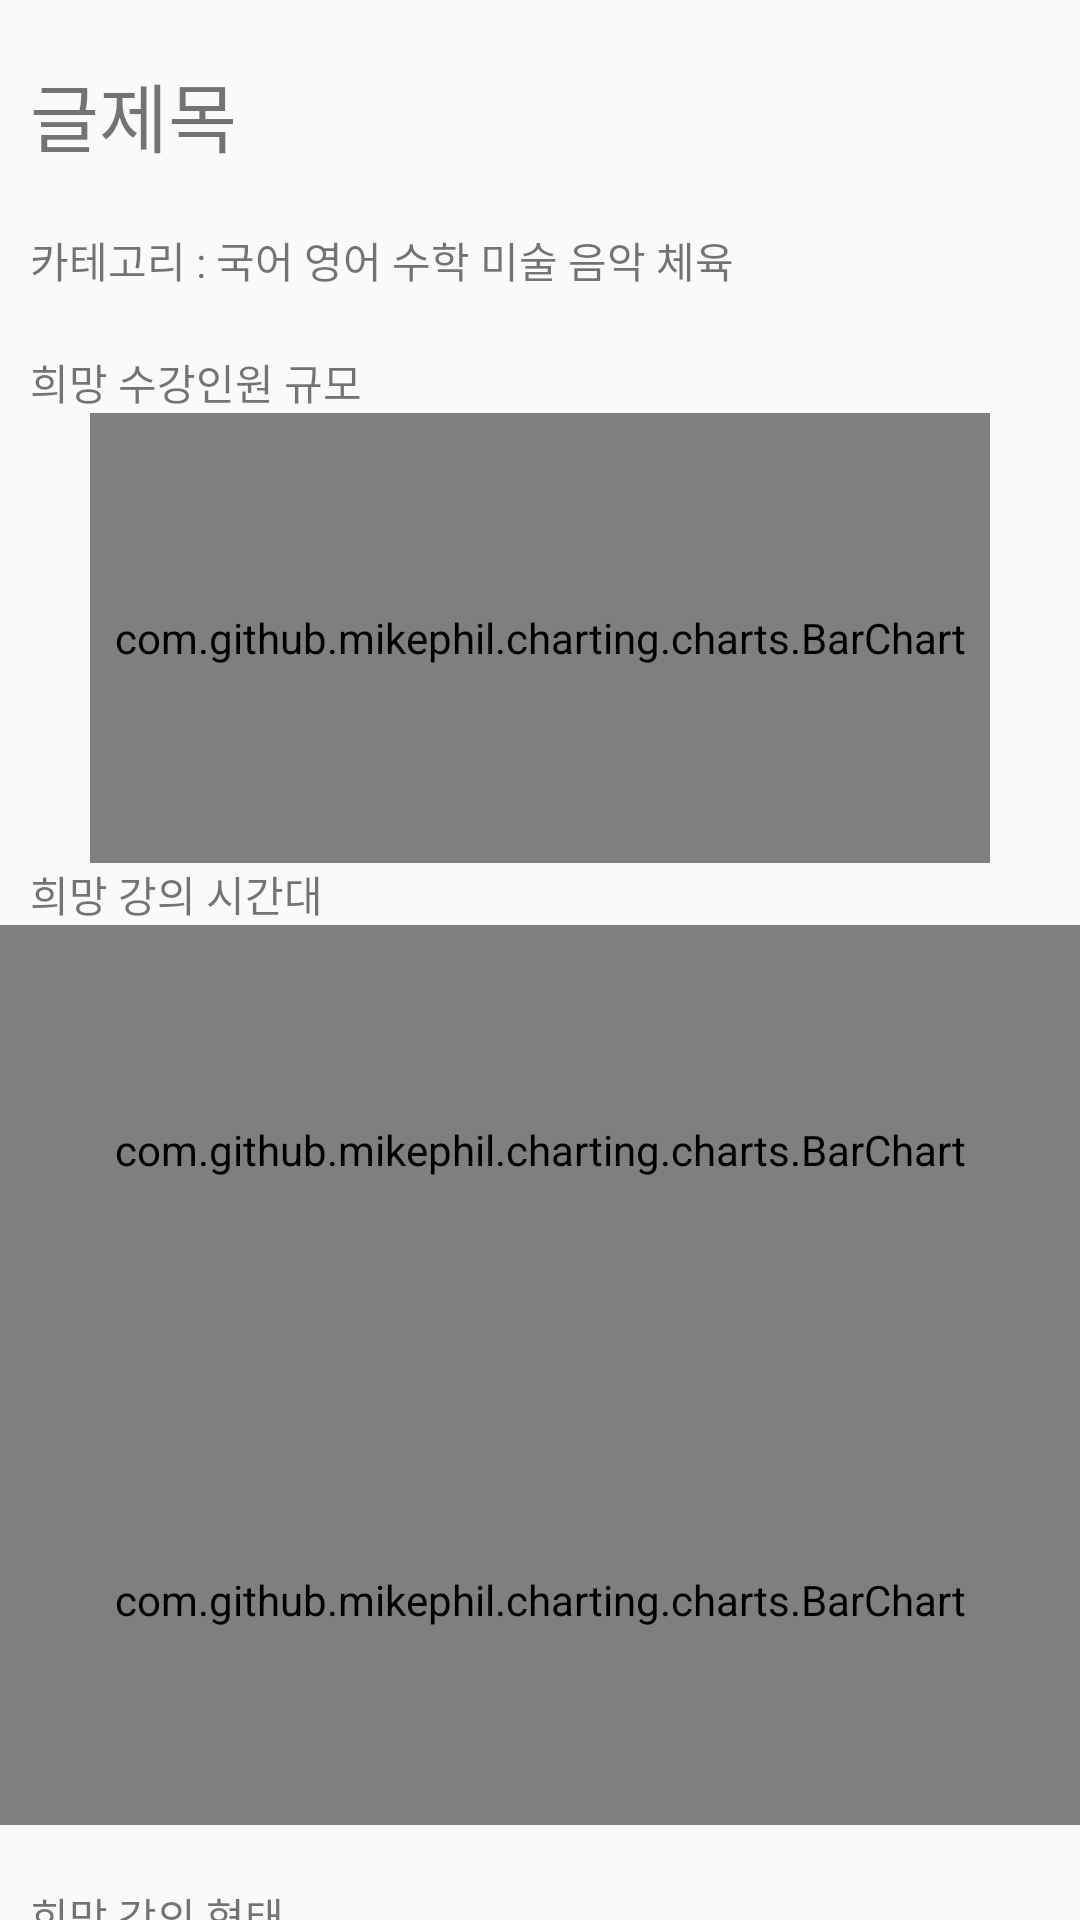

This screen was rendered from an Android layout file. Write that file and the resources it references.
<!-- AndroidManifest.xml: application theme Theme.Application -->
<!-- res/layout/fragment_hope_class_page.xml -->
<?xml version="1.0" encoding="utf-8"?>
<androidx.core.widget.NestedScrollView
    xmlns:android="http://schemas.android.com/apk/res/android"
    xmlns:app="http://schemas.android.com/apk/res-auto"
    xmlns:tools="http://schemas.android.com/tools"
    tools:context=".Home.Menu.HopeClass.HopeClassPageFragment"
    android:layout_width="match_parent"
    android:layout_height="match_parent"
    android:fillViewport="true">


    <androidx.constraintlayout.widget.ConstraintLayout

        android:layout_width="match_parent"
        android:layout_height="wrap_content"
        android:orientation="vertical">

        <TextView
            android:id="@+id/txt_hopeClassPostInfoTitle"
            android:layout_width="wrap_content"
            android:layout_height="wrap_content"
            android:layout_marginStart="10dp"
            android:layout_marginTop="20dp"
            android:text="글제목"
            android:lines="1"
            android:singleLine="true"
            android:textSize="25dp"
            app:layout_constraintStart_toStartOf="parent"
            app:layout_constraintTop_toTopOf="parent" />

        <TextView
            android:id="@+id/txt_hopeClassPostInfoCategory"
            android:layout_width="wrap_content"
            android:layout_height="wrap_content"
            android:layout_marginStart="10dp"
            android:layout_marginTop="20dp"
            android:text="카테고리 : 국어 영어 수학 미술 음악 체육"
            app:layout_constraintStart_toStartOf="parent"
            app:layout_constraintTop_toBottomOf="@+id/txt_hopeClassPostInfoTitle" />

        <TextView
            android:id="@+id/txt_hopeClassPostInfoNum"
            android:layout_width="wrap_content"
            android:layout_height="wrap_content"
            android:layout_marginTop="20dp"
            android:text="희망 수강인원 규모"
            app:layout_constraintStart_toStartOf="@+id/txt_hopeClassPostInfoCategory"
            app:layout_constraintTop_toBottomOf="@+id/txt_hopeClassPostInfoCategory" />

        <com.github.mikephil.charting.charts.BarChart
            android:id="@+id/hopeClassPostInfoBarChart1"
            android:layout_width="300dp"
            android:layout_height="150dp"
            app:layout_constraintEnd_toEndOf="parent"
            app:layout_constraintStart_toStartOf="parent"
            app:layout_constraintTop_toBottomOf="@+id/txt_hopeClassPostInfoNum" />

        <TextView
            android:id="@+id/txt_hopeClassPostInfoTime"
            android:layout_width="wrap_content"
            android:layout_height="wrap_content"
            android:text="희망 강의 시간대"
            app:layout_constraintStart_toStartOf="@+id/txt_hopeClassPostInfoNum"
            app:layout_constraintTop_toBottomOf="@+id/hopeClassPostInfoBarChart1" />

        <com.github.mikephil.charting.charts.BarChart
            android:id="@+id/hopeClassPostInfoBarChart2"
            android:layout_width="0dp"
            android:layout_height="150dp"
            app:layout_constraintEnd_toEndOf="parent"
            app:layout_constraintHorizontal_bias="0.0"
            app:layout_constraintStart_toStartOf="parent"
            app:layout_constraintTop_toBottomOf="@+id/txt_hopeClassPostInfoTime" />

        <com.github.mikephil.charting.charts.BarChart
            android:id="@+id/hopeClassPostInfoBarChart3"
            android:layout_width="0dp"
            android:layout_height="150dp"
            app:layout_constraintEnd_toEndOf="parent"
            app:layout_constraintStart_toStartOf="parent"
            app:layout_constraintTop_toBottomOf="@+id/hopeClassPostInfoBarChart2" />

        <TextView
            android:id="@+id/txt_classTime"
            android:layout_width="wrap_content"
            android:layout_height="wrap_content"
            android:layout_marginTop="20dp"
            android:text="희망 강의 형태 "
            app:layout_constraintStart_toStartOf="@+id/txt_hopeClassPostInfoTime"
            app:layout_constraintTop_toBottomOf="@+id/hopeClassPostInfoBarChart3" />

        <com.github.mikephil.charting.charts.PieChart
            android:id="@+id/hopeClassPostInfoPieChart1"
            android:layout_width="0dp"
            android:layout_height="200dp"
            app:layout_constraintEnd_toStartOf="@+id/hopeClassPostInfoPieChart2"
            app:layout_constraintStart_toStartOf="parent"
            app:layout_constraintTop_toBottomOf="@+id/txt_classTime"/>

        <com.github.mikephil.charting.charts.PieChart
            android:id="@+id/hopeClassPostInfoPieChart2"
            android:layout_width="0dp"
            android:layout_height="200dp"
            app:layout_constraintEnd_toEndOf="parent"
            app:layout_constraintHorizontal_bias="1.0"
            app:layout_constraintStart_toEndOf="@+id/hopeClassPostInfoPieChart1"
            app:layout_constraintTop_toTopOf="@+id/hopeClassPostInfoPieChart1"/>

        <TextView
            android:id="@+id/txt_classRegion"
            android:layout_width="wrap_content"
            android:layout_height="wrap_content"
            android:layout_marginTop="20dp"
            android:text="희망 강의 지역 "
            app:layout_constraintStart_toStartOf="@+id/txt_hopeClassPostInfoTime"
            app:layout_constraintTop_toBottomOf="@+id/hopeClassPostInfoPieChart2" />

        <androidx.fragment.app.FragmentContainerView
            android:id="@+id/map"
            android:name="com.google.android.gms.maps.SupportMapFragment"
            android:layout_width="match_parent"
            android:layout_height="300dp"
            app:layout_constraintTop_toBottomOf="@+id/txt_classRegion" />

        <TextView
            android:id="@+id/txt_classInfo"
            android:layout_width="match_parent"
            android:layout_height="wrap_content"
            android:layout_marginStart="10dp"
            android:layout_marginEnd="10dp"
            android:layout_marginTop="20dp"
            android:hint="강의소개\n2\n3\n4\n5\n6\n"
            app:layout_constraintEnd_toEndOf="parent"
            app:layout_constraintHorizontal_bias="0.0"
            app:layout_constraintStart_toStartOf="parent"
            app:layout_constraintTop_toBottomOf="@+id/map"/>

        <Button
            android:id="@+id/btn_like"
            android:layout_width="wrap_content"
            android:layout_height="wrap_content"
            android:text="공감버튼"
            app:layout_constraintEnd_toEndOf="parent"
            app:layout_constraintStart_toStartOf="parent"
            app:layout_constraintTop_toBottomOf="@+id/txt_classInfo" />

        <Button
            android:id="@+id/btn_creatHopeClass"
            android:layout_width="match_parent"
            android:layout_height="wrap_content"
            android:layout_marginTop="20dp"
            android:visibility="gone"
            android:enabled="false"
            android:text="강의 개설"
            app:layout_constraintEnd_toEndOf="parent"
            app:layout_constraintStart_toStartOf="parent"
            app:layout_constraintTop_toBottomOf="@+id/btn_like" />

    <androidx.constraintlayout.widget.ConstraintLayout
        android:id="@+id/hopeClassCommentLayout"
        android:layout_width="match_parent"
        android:layout_height="wrap_content"
        android:orientation="vertical"
        android:background="@drawable/gray_ellipse"
        app:layout_constraintTop_toBottomOf="@+id/btn_like">

        <androidx.recyclerview.widget.RecyclerView
            android:id="@+id/rv_hopeClassTopicComment"
            android:layout_width="match_parent"
            android:layout_height="0dp"
            app:layoutManager="androidx.recyclerview.widget.LinearLayoutManager"
            app:layout_constraintTop_toTopOf="parent"
            tools:itemCount="3"
            tools:listitem="@layout/item_hope_class_comment" />

    </androidx.constraintlayout.widget.ConstraintLayout>



    </androidx.constraintlayout.widget.ConstraintLayout>
</androidx.core.widget.NestedScrollView>
<!-- res/layout/item_hope_class_comment.xml (included above) -->
<?xml version="1.0" encoding="utf-8"?>
<androidx.constraintlayout.widget.ConstraintLayout xmlns:android="http://schemas.android.com/apk/res/android"
    android:layout_width="match_parent"
    android:layout_height="wrap_content"
    xmlns:tools="http://schemas.android.com/tools"
    android:paddingHorizontal="20dp"
    android:paddingVertical="10dp"
    xmlns:app="http://schemas.android.com/apk/res-auto">


    <TextView
        android:id="@+id/item_topicTitle"
        android:layout_width="40dp"
        android:layout_height="40dp"
        android:layout_marginStart="5dp"
        android:layout_marginTop="5dp"
        android:text="유저네임"
        android:textStyle="bold"
        app:layout_constraintStart_toStartOf="parent"
        app:layout_constraintTop_toTopOf="parent" />

    <TextView
        android:id="@+id/item_topicContent"
        android:layout_width="300dp"
        android:layout_height="40dp"
        android:layout_marginTop="5dp"
        android:layout_marginEnd="10dp"
        android:text="댓글 의견 "
        app:layout_constraintEnd_toEndOf="parent"
        app:layout_constraintTop_toTopOf="parent" />

    <Button
        android:layout_width="15dp"
        android:layout_height="17dp"
        android:background="@color/black"
        android:text="X"
        android:visibility="gone"
        android:enabled="false"
        app:layout_constraintEnd_toEndOf="parent"
        app:layout_constraintStart_toEndOf="@+id/item_topicContent"
        app:layout_constraintTop_toTopOf="@+id/item_topicContent" />


</androidx.constraintlayout.widget.ConstraintLayout>
<!-- resources referenced by this layout -->
<resources>
  <color name="black">#FF000000</color>
  <!-- drawable gray_ellipse (drawable) -->
  <?xml version="1.0" encoding="utf-8"?>
  <shape xmlns:android="http://schemas.android.com/apk/res/android"
      android:shape="rectangle">
  
      <solid android:color="#59000000"/>
  
      <corners
          android:bottomLeftRadius="15dp"
          android:bottomRightRadius="15dp"
          android:topLeftRadius="15dp"
          android:topRightRadius="15dp" />
  
  </shape>
  <style name="Theme.Application" parent="Theme.AppCompat.Light.NoActionBar">
          
          <item name="colorPrimary">@color/purple_500</item>
          <item name="colorPrimaryVariant">@color/purple_700</item>
          <item name="colorOnPrimary">@color/white</item>
          
          <item name="colorSecondary">@color/teal_200</item>
          <item name="colorSecondaryVariant">@color/teal_700</item>
          <item name="colorOnSecondary">@color/black</item>
          
          <item name="android:statusBarColor" tools:targetApi="l">?attr/colorPrimaryVariant</item>
          <item name="android:timePickerStyle">@style/MyTimePickerTheme</item>
          
          <item name="windowNoTitle">true</item>
      </style>
  <color name="purple_500">#FF6200EE</color>
  <color name="purple_700">#FF3700B3</color>
  <color name="white">#FFFFFFFF</color>
  <color name="teal_200">#FF03DAC5</color>
  <color name="teal_700">#FF018786</color>
  <style name="MyTimePickerTheme" parent="android:Widget.Material.Light.TimePicker">
          <item name="android:timePickerMode">spinner</item>
      </style>
</resources>
